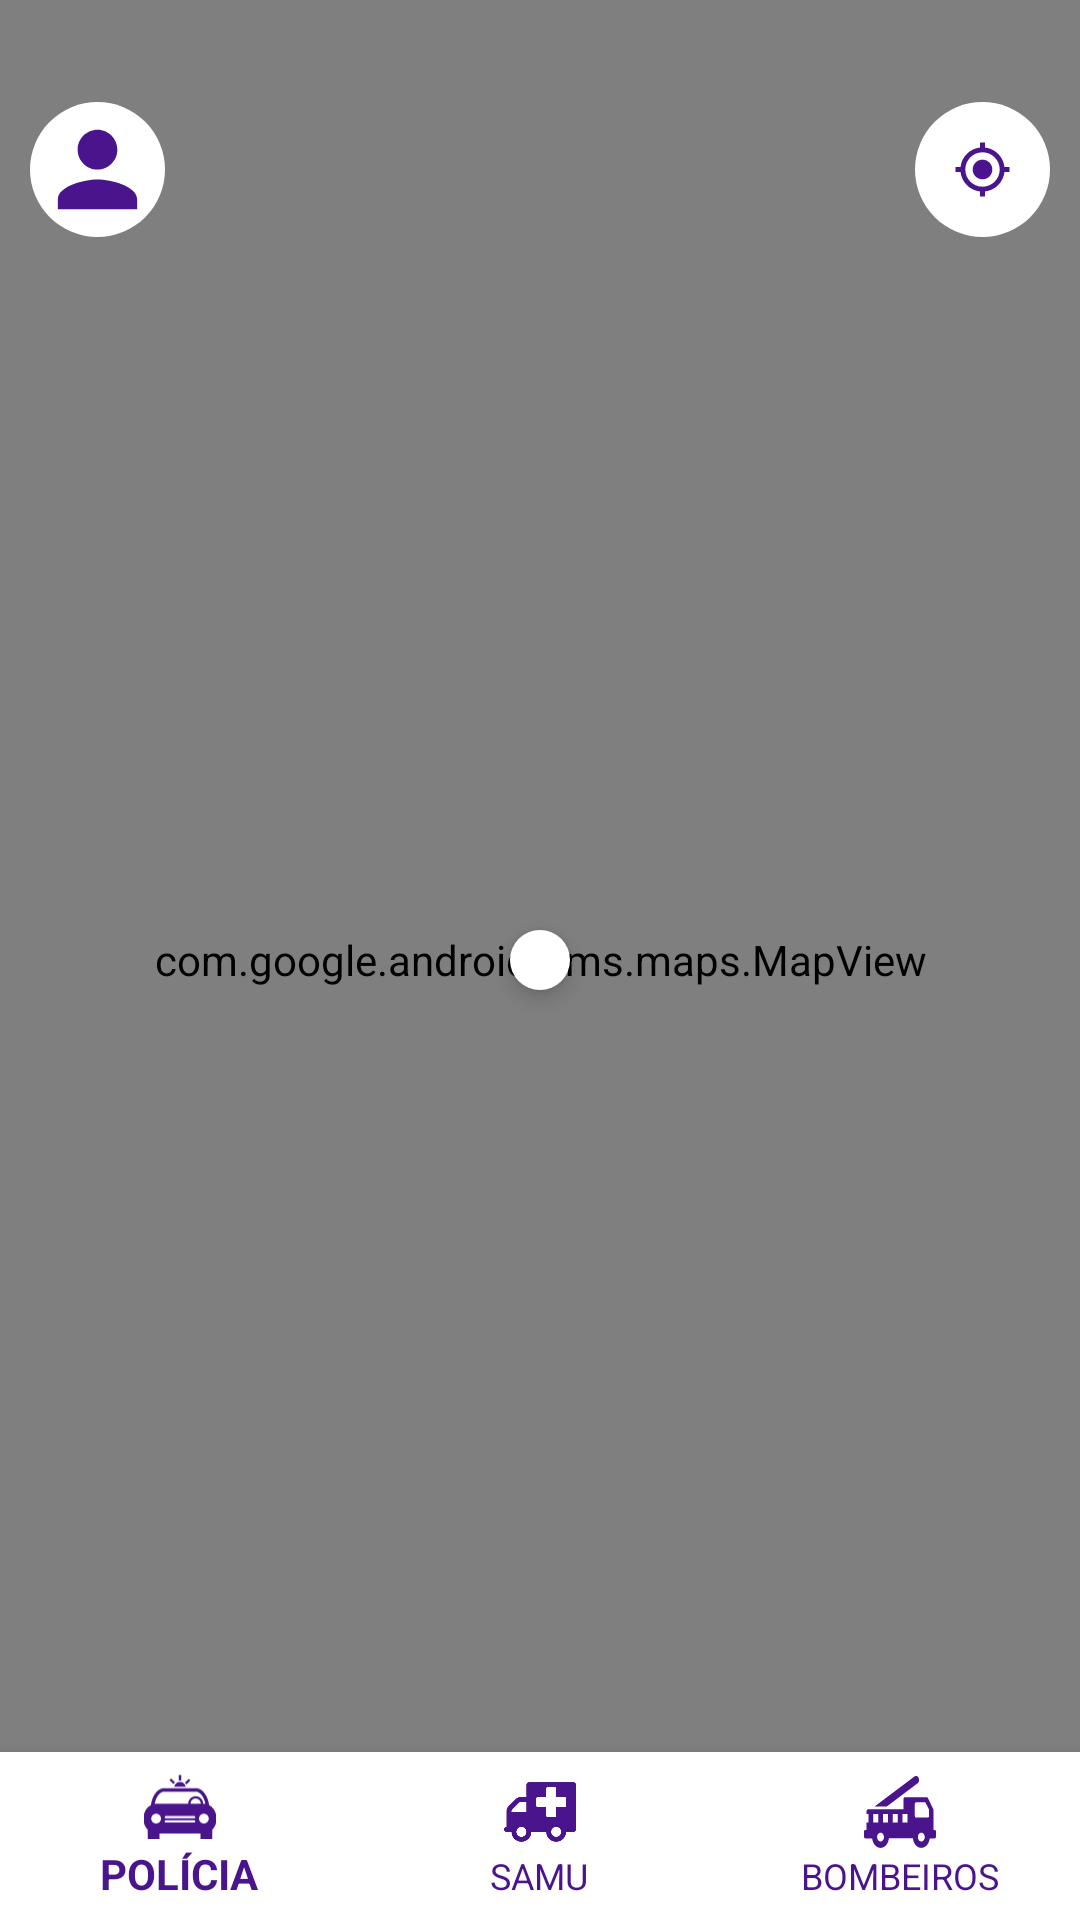

Layout XML and referenced resources for this Android screen:
<!-- AndroidManifest.xml: application theme AppTheme -->
<!-- res/layout/principal.xml -->
<?xml version="1.0" encoding="utf-8"?>
<RelativeLayout xmlns:android="http://schemas.android.com/apk/res/android"
    xmlns:tools="http://schemas.android.com/tools"
    android:layout_width="match_parent"
    android:layout_height="match_parent"
    xmlns:app="http://schemas.android.com/apk/res-auto"
    android:fitsSystemWindows="false">

        <com.google.android.gms.maps.MapView
            android:id="@+id/mapView"
            android:layout_width="match_parent"
            android:layout_height="match_parent"/>

        <LinearLayout
            android:layout_marginTop="24dp"
            android:orientation="horizontal"
            android:layout_width="match_parent"
            android:layout_height="wrap_content"
            android:padding="10dp"
            android:weightSum="1">

                <ImageView
                    android:id="@+id/item_person_perfil"
                    android:layout_width="45dp"
                    android:layout_height="45dp"
                    android:layout_gravity="center"
                    android:background="@drawable/icon_person"
                    android:clickable="true"
                    android:padding="2.5dp"
                    android:src="@drawable/ic_person" />

                <TextView
                    android:layout_weight="1"
                    android:id="@+id/location_info"
                    android:clickable="true"
                    android:layout_width="wrap_content"
                    android:layout_height="wrap_content"
                    android:minHeight="45dp"
                    android:gravity="center"
                    android:background="@drawable/info_map_principal"
                    android:layout_marginHorizontal="16dp"
                    android:layout_gravity="fill|start"
                    android:maxLines="2"
                    android:textColor="@color/colorPrimary"/>

                <ImageView
                    android:id="@+id/item_my_location"
                    android:layout_width="45dp"
                    android:layout_height="45dp"
                    android:background="@drawable/icon_person"
                    android:layout_gravity="center"
                    android:clickable="true"
                    android:padding="12.5dp"
                    android:src="@drawable/ic_my_location"/>

        </LinearLayout>

        <android.support.design.widget.BottomNavigationView
            android:id="@+id/bottom_bar_itens_principal"
            android:layout_alignParentBottom="true"
            android:layout_width="match_parent"
            android:layout_height="wrap_content"
            android:background="@color/colorWhite"
            app:itemIconTint="@color/colorPrimary"
            app:itemTextColor="@color/colorPrimary"
            app:menu="@menu/menu_itens_principal" >

        </android.support.design.widget.BottomNavigationView>

        <ImageView
            android:id="@+id/image_local_profile"
            android:layout_width="20dp"
            android:layout_height="20dp"
            android:layout_centerInParent="true"
            android:background="@drawable/icon_person"
            android:tint="@color/colorPrimary"
            android:padding="2dp"
            android:elevation="4dp"/>


</RelativeLayout>
<!-- resources referenced by this layout -->
<resources>
  <color name="colorPrimary">#4a148c</color>
  <color name="colorWhite">#FFFFFF</color>
  <!-- drawable ic_my_location (drawable) -->
  <vector android:height="24dp" android:tint="#4A148C"
      android:viewportHeight="24.0" android:viewportWidth="24.0"
      android:width="24dp" xmlns:android="http://schemas.android.com/apk/res/android">
      <path android:fillColor="#FF000000" android:pathData="M12,8c-2.21,0 -4,1.79 -4,4s1.79,4 4,4 4,-1.79 4,-4 -1.79,-4 -4,-4zM20.94,11c-0.46,-4.17 -3.77,-7.48 -7.94,-7.94L13,1h-2v2.06C6.83,3.52 3.52,6.83 3.06,11L1,11v2h2.06c0.46,4.17 3.77,7.48 7.94,7.94L11,23h2v-2.06c4.17,-0.46 7.48,-3.77 7.94,-7.94L23,13v-2h-2.06zM12,19c-3.87,0 -7,-3.13 -7,-7s3.13,-7 7,-7 7,3.13 7,7 -3.13,7 -7,7z"/>
  </vector>
  <!-- drawable ic_person (drawable) -->
  <vector android:height="24dp" android:tint="#4A148C"
      android:viewportHeight="24.0" android:viewportWidth="24.0"
      android:width="24dp" xmlns:android="http://schemas.android.com/apk/res/android">
      <path android:fillColor="#FF000000" android:pathData="M12,12c2.21,0 4,-1.79 4,-4s-1.79,-4 -4,-4 -4,1.79 -4,4 1.79,4 4,4zM12,14c-2.67,0 -8,1.34 -8,4v2h16v-2c0,-2.66 -5.33,-4 -8,-4z"/>
  </vector>
  <!-- drawable icon_person (drawable) -->
  <?xml version="1.0" encoding="utf-8"?>
  <selector xmlns:android="http://schemas.android.com/apk/res/android">
      <item>
          <shape android:shape="oval">
              <corners android:radius="50dp"/>
              <solid android:color="@color/colorWhite"/>
          </shape>
      </item>
  </selector>
  <style name="AppTheme" parent="Theme.AppCompat.Light.NoActionBar">
          <item name="android:statusBarColor" tools:ignore="NewApi">@color/colorPrimaryDark</item>
          <item name="colorPrimary">@color/colorPrimary</item>
          <item name="colorPrimaryDark">@color/colorPrimaryDark</item>
          <item name="colorAccent">@color/colorPrimary</item>
      </style>
  <color name="colorPrimaryDark">#4a148c</color>
</resources>
